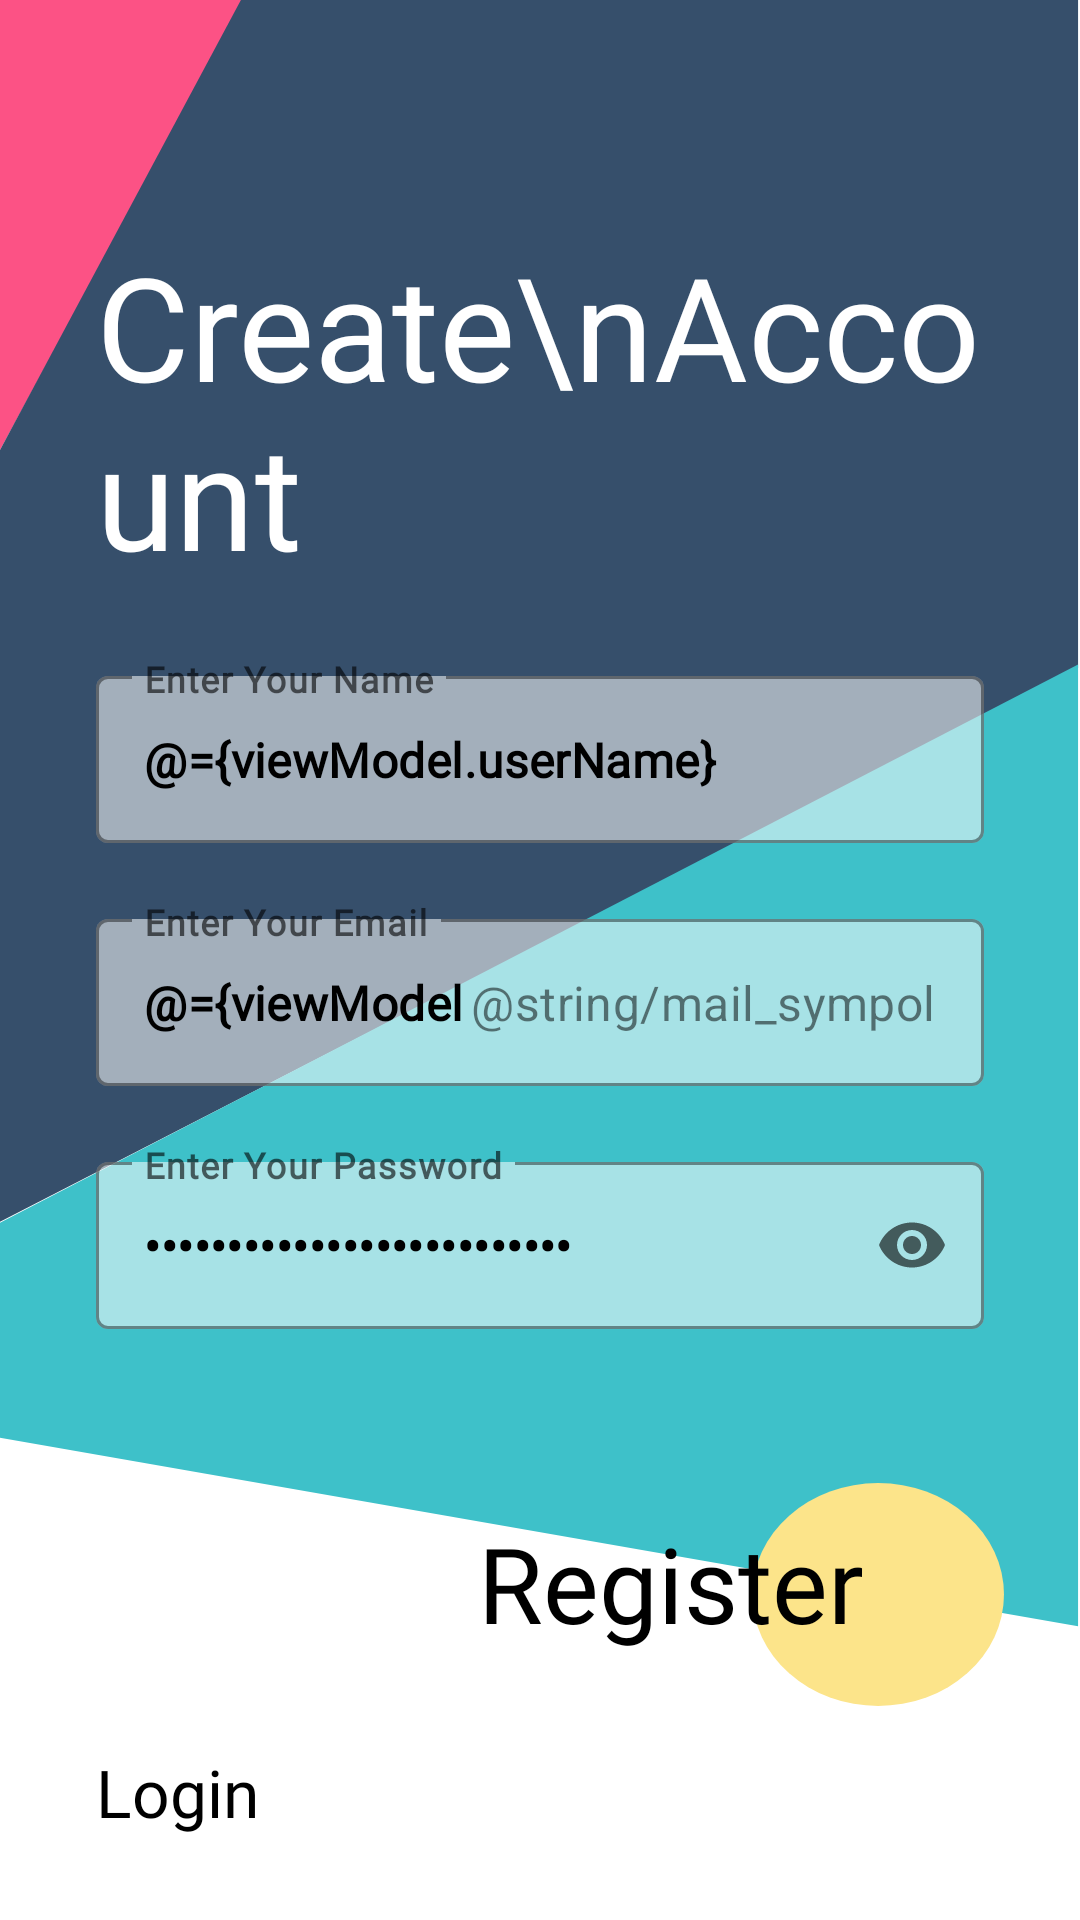

Layout XML and referenced resources for this Android screen:
<!-- AndroidManifest.xml: application theme Theme.KanBanBoardApp -->
<!-- res/layout/fragment_task.xml -->
<?xml version="1.0" encoding="utf-8"?>
<layout xmlns:android="http://schemas.android.com/apk/res/android"
    xmlns:app="http://schemas.android.com/apk/res-auto"
    xmlns:tools="http://schemas.android.com/tools">

    <data>

        <variable
            name="viewModel"
            type="com.example.kanbanboardapp.ui.taskFragment.TaskViewModel" />

    </data>

    <androidx.constraintlayout.widget.ConstraintLayout
        android:id="@+id/constraintLayout"
        android:layout_width="match_parent"
        android:layout_height="match_parent"
        android:background="@drawable/ic_create_account"
        tools:context=".ui.taskFragments.TaskFragment">


        <com.google.android.material.textfield.TextInputLayout
            android:id="@+id/name"
            style="@style/Widget.MaterialComponents.TextInputLayout.OutlinedBox"
            android:layout_width="0dp"
            android:layout_height="wrap_content"
            android:layout_marginHorizontal="32dp"
            android:hint="Enter Your Name"
            app:boxBackgroundColor="#8BFFFFFF"
            app:boxStrokeColor="#2f617a"
            app:hintTextColor="#8BFFFFFF"
            app:layout_constraintBottom_toBottomOf="parent"
            app:layout_constraintEnd_toEndOf="parent"
            app:layout_constraintStart_toStartOf="parent"
            app:layout_constraintTop_toTopOf="parent"
            app:layout_constraintVertical_bias="0.38">

            <com.google.android.material.textfield.TextInputEditText
                android:layout_width="match_parent"
                android:layout_height="wrap_content"
                android:fontFamily="@font/constan"
                android:textColor="@color/black"
                android:text="@={viewModel.userName}"
                android:textStyle="bold" />
        </com.google.android.material.textfield.TextInputLayout>

        <com.google.android.material.textfield.TextInputLayout
            android:id="@+id/Email"
            style="@style/Widget.MaterialComponents.TextInputLayout.OutlinedBox"
            android:layout_width="0dp"
            android:layout_height="wrap_content"
            android:layout_marginTop="20dp"
            android:hint="Enter Your Email"
            app:boxBackgroundColor="#8BFFFFFF"
            app:boxStrokeColor="#2f617a"
            app:hintTextColor="#8BFFFFFF"
            app:layout_constraintEnd_toEndOf="@id/name"
            app:layout_constraintStart_toStartOf="@id/name"
            app:layout_constraintTop_toBottomOf="@id/name"
            app:suffixText="@string/mail_sympol"
            app:suffixTextColor="#83000000">

            <com.google.android.material.textfield.TextInputEditText
                android:layout_width="match_parent"
                android:layout_height="wrap_content"
                android:backgroundTint="@color/white"
                android:fontFamily="@font/constan"
                android:text="@={viewModel.userEmail}"
                android:textColor="@color/black"
                android:textColorHint="@color/white"
                android:textStyle="bold" />
        </com.google.android.material.textfield.TextInputLayout>


        <com.google.android.material.textfield.TextInputLayout
            android:id="@+id/password"
            style="@style/Widget.MaterialComponents.TextInputLayout.OutlinedBox"
            android:layout_width="0dp"
            android:layout_height="wrap_content"
            android:layout_marginTop="20dp"
            android:hint="Enter Your Password"
            app:boxBackgroundColor="#8BFFFFFF"
            app:boxStrokeColor="#2f617a"
            app:endIconMode="password_toggle"
            app:hintTextColor="#8BFFFFFF"
            app:layout_constraintEnd_toEndOf="@id/Email"
            app:layout_constraintStart_toStartOf="@id/Email"
            app:layout_constraintTop_toBottomOf="@id/Email">

            <com.google.android.material.textfield.TextInputEditText
                android:layout_width="match_parent"
                android:layout_height="wrap_content"
                android:fontFamily="@font/constan"
                android:inputType="textPassword"
                android:textColor="@color/black"
                android:text="@={viewModel.userPassword}"
                android:textStyle="bold" />
        </com.google.android.material.textfield.TextInputLayout>

        <TextView
            android:id="@+id/register"
            android:layout_width="wrap_content"
            android:layout_height="wrap_content"
            android:layout_marginEnd="40dp"
            android:fontFamily="@font/constanb"
            android:onClick="@{()->viewModel.checkTask()}"
            android:text="Register"
            android:textColor="@color/black"
            android:textSize="35sp"
            app:layout_constraintBottom_toBottomOf="parent"
            app:layout_constraintEnd_toEndOf="@id/password"
            app:layout_constraintTop_toTopOf="parent"
            app:layout_constraintVertical_bias="0.85" />

        <TextView
            android:id="@+id/login"
            android:layout_width="0dp"
            android:layout_height="wrap_content"
            android:layout_marginBottom="28dp"
            android:fontFamily="@font/constanb"
            android:gravity="start"
            android:text="Login"
            android:textColor="@color/black"
            android:textSize="22sp"
            android:textStyle="normal"
            app:layout_constraintBottom_toBottomOf="parent"
            app:layout_constraintEnd_toEndOf="@id/register"
            app:layout_constraintStart_toStartOf="@id/password" />

        <TextView
            android:id="@+id/welcome1"
            android:layout_width="0dp"
            android:layout_height="wrap_content"
            android:fontFamily="@font/constanb"
            android:gravity="start"
            android:text="Create\nAccount"
            android:textColor="@color/white"
            android:textSize="48sp"
            android:textStyle="normal"
            app:layout_constraintBottom_toTopOf="@id/name"
            app:layout_constraintEnd_toEndOf="@id/name"
            app:layout_constraintStart_toStartOf="@id/name"
            app:layout_constraintTop_toTopOf="parent"
            app:layout_constraintVertical_bias="0.77" />


    </androidx.constraintlayout.widget.ConstraintLayout>
</layout>
<!-- resources referenced by this layout -->
<resources>
  <color name="black">#FF000000</color>
  <color name="white">#FFFFFFFF</color>
  <!-- drawable ic_create_account (drawable) -->
  <vector xmlns:android="http://schemas.android.com/apk/res/android"
      android:width="412dp"
      android:height="870dp"
      android:viewportWidth="412"
      android:viewportHeight="870">
    <group>
      <clip-path
          android:pathData="M0,0h412v870h-412z"/>
      <path
          android:pathData="M0,0h412v870h-412z"
          android:fillColor="#fff"/>
      <path
          android:pathData="M93.342,0 L-0.666,205.342L-0.666,0Z"
          android:fillColor="#fc5285"/>
      <path
          android:pathData="M-0.666,205.342L-0.666,554.026L411.26,302.768L411.26,-3.185L93.342,-3.185Z"
          android:fillColor="#364f6b"/>
      <path
          android:pathData="M0,651.452l411.26,85.462L411.26,301.059L0,554.026Z"
          android:fillColor="#3ec1c9"/>
      <path
          android:pathData="M287,722.5a48,50.5 0,1 0,96 0a48,50.5 0,1 0,-96 0z"
          android:fillColor="#fce48a"/>
    </group>
  </vector>
  <style name="Theme.KanBanBoardApp" parent="Theme.MaterialComponents.DayNight.NoActionBar">
          
          <item name="colorPrimary">@color/purple_500</item>
          <item name="colorPrimaryVariant">@color/purple_700</item>
          <item name="colorOnPrimary">@color/white</item>
          
          <item name="colorSecondary">@color/teal_200</item>
          <item name="colorSecondaryVariant">@color/teal_700</item>
          <item name="colorOnSecondary">@color/black</item>
          
          <item name="android:statusBarColor" tools:targetApi="l">?attr/colorPrimaryVariant</item>
          
      </style>
  <color name="purple_500">#FF6200EE</color>
  <color name="purple_700">#FF3700B3</color>
  <color name="teal_200">#FF03DAC5</color>
  <color name="teal_700">#FF018786</color>
</resources>
